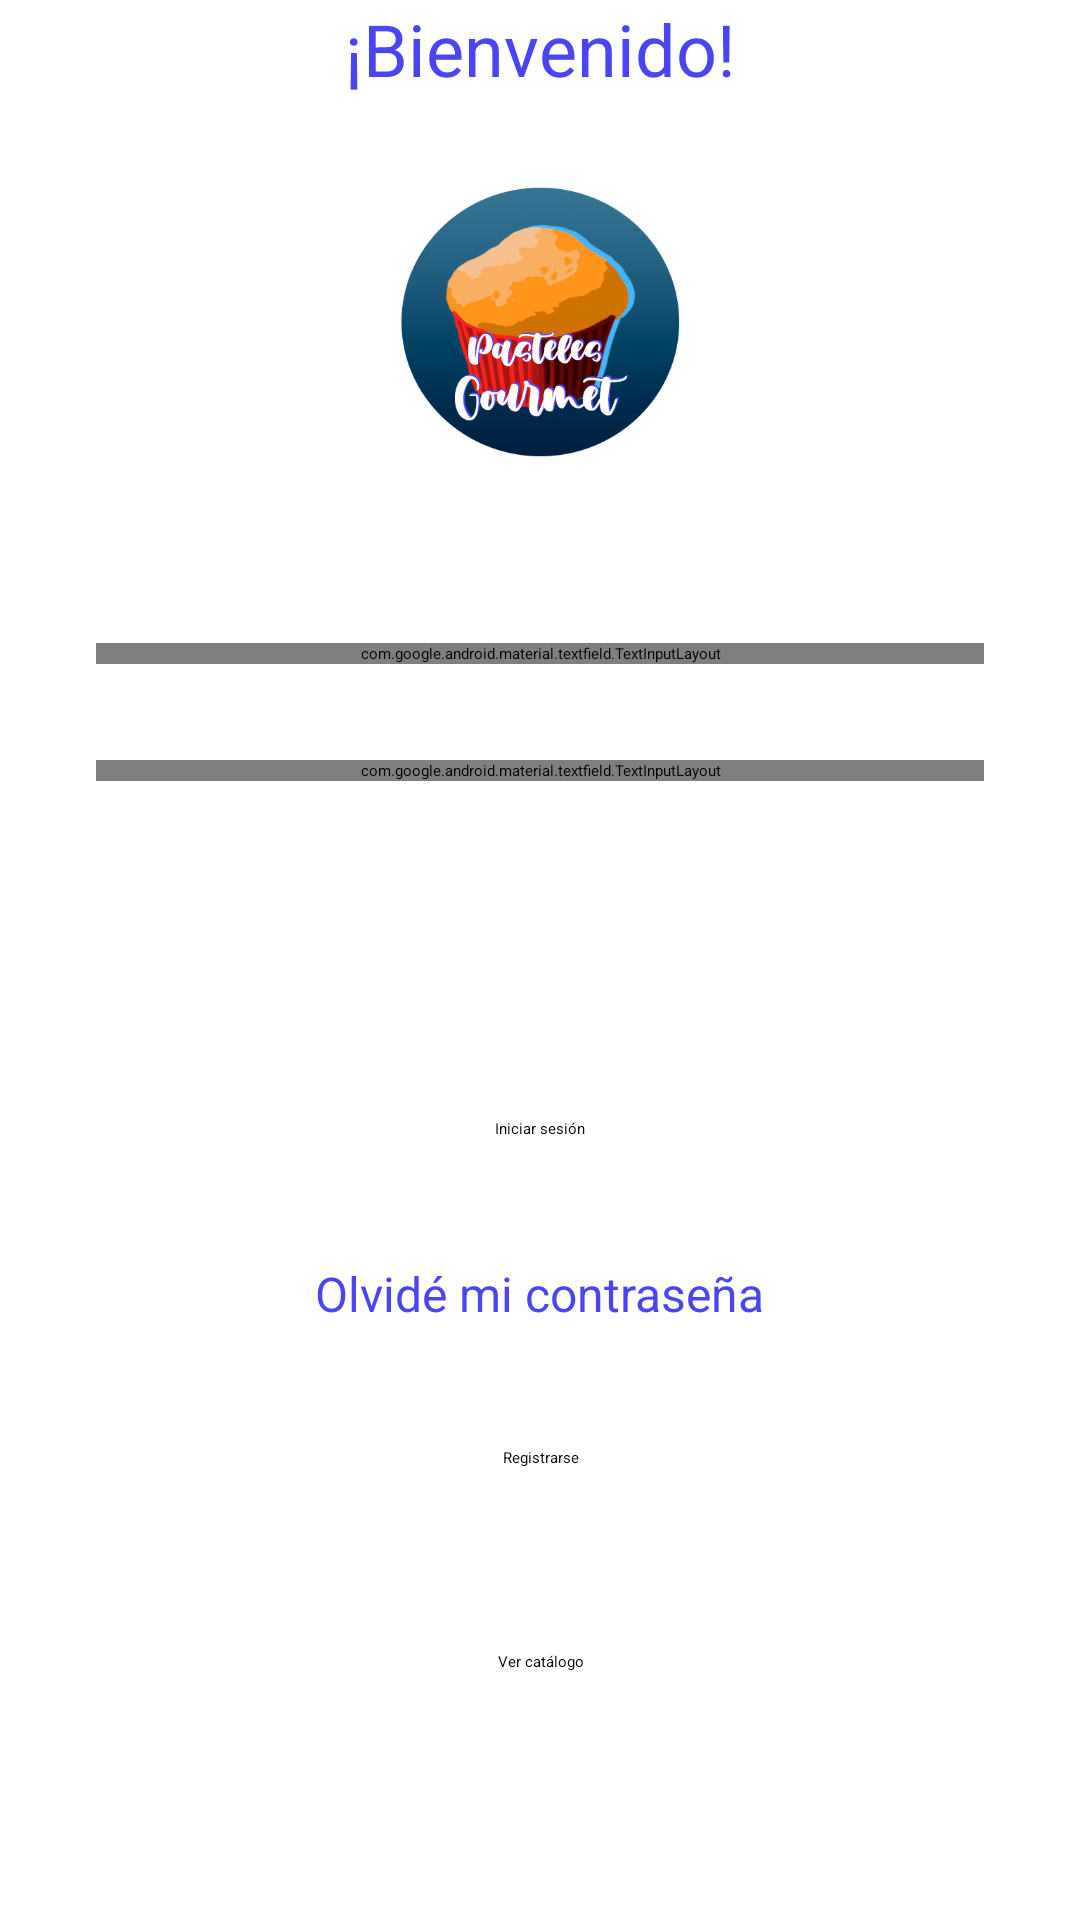

Layout XML and referenced resources for this Android screen:
<!-- AndroidManifest.xml: activity theme Theme.App.Starting -->
<!-- res/layout/fragment_login.xml -->
<?xml version="1.0" encoding="utf-8"?>
<androidx.constraintlayout.widget.ConstraintLayout xmlns:android="http://schemas.android.com/apk/res/android"
    xmlns:tools="http://schemas.android.com/tools"
    android:layout_width="match_parent"
    android:layout_height="match_parent"
    xmlns:app="http://schemas.android.com/apk/res-auto"
    tools:context=".ui.LoginFragment">

    <ScrollView
        android:layout_width="match_parent"
        android:layout_height="match_parent"
        app:layout_constraintTop_toTopOf="parent"
        app:layout_constraintStart_toStartOf="parent"
        app:layout_constraintEnd_toEndOf="parent"
        app:layout_constraintBottom_toTopOf="parent">

        <androidx.constraintlayout.widget.ConstraintLayout
            android:layout_width="match_parent"
            android:layout_height="match_parent">

            <TextView
                android:id="@+id/tvBienvenida"
                android:text= "@string/bienvenidaLogin"
                style="@style/LoginTitleText"
                app:layout_constraintTop_toTopOf="parent"
                app:layout_constraintStart_toStartOf="parent"
                app:layout_constraintEnd_toEndOf="parent"
                android:layout_width="wrap_content"
                android:layout_height="wrap_content"/>
            <ImageView
                android:id="@+id/ivLogo"
                android:src="@drawable/logo"
                app:layout_constraintTop_toBottomOf="@id/tvBienvenida"
                app:layout_constraintStart_toStartOf="parent"
                app:layout_constraintEnd_toEndOf="parent"
                android:layout_width="150dp"
                android:layout_height="150dp"/>

            <com.google.android.material.textfield.TextInputLayout
                android:hint="@string/correoElectronico"
                android:id="@+id/tilEmail"
                style="@style/Widget.MaterialComponents.TextInputLayout.OutlinedBox"
                app:layout_constraintTop_toBottomOf="@id/ivLogo"
                app:layout_constraintStart_toStartOf="parent"
                app:layout_constraintEnd_toEndOf="parent"
                android:layout_marginStart="32dp"
                android:layout_marginTop="32dp"
                android:layout_marginEnd="32dp"
                app:boxBackgroundMode="outline"
                app:boxCornerRadiusBottomEnd="16dp"
                app:boxCornerRadiusBottomStart="16dp"
                app:boxCornerRadiusTopEnd="16dp"
                app:boxCornerRadiusTopStart="16dp"
                app:startIconDrawable="@drawable/ic_email"
                android:layout_width="0dp"
                android:layout_height="wrap_content">

                <com.google.android.material.textfield.TextInputEditText
                    android:id="@+id/etEmail"
                    android:layout_width="match_parent"
                    android:layout_height="wrap_content"
                    android:inputType="textEmailAddress" />
            </com.google.android.material.textfield.TextInputLayout>

            <com.google.android.material.textfield.TextInputLayout
                android:hint="@string/contraseña"
                style="@style/Widget.MaterialComponents.TextInputLayout.OutlinedBox"
                android:id="@+id/tilPassword"
                android:inputType="textPassword"
                app:layout_constraintTop_toBottomOf="@id/tilEmail"
                app:layout_constraintStart_toStartOf="parent"
                app:layout_constraintEnd_toEndOf="parent"
                android:layout_marginStart="32dp"
                android:layout_marginTop="32dp"
                android:layout_marginEnd="32dp"
                app:boxBackgroundMode="outline"
                app:boxCornerRadiusBottomEnd="16dp"
                app:boxCornerRadiusBottomStart="16dp"
                app:boxCornerRadiusTopEnd="16dp"
                app:boxCornerRadiusTopStart="16dp"
                app:startIconDrawable="@drawable/ic_lock"
                android:layout_width="0dp"
                android:layout_height="wrap_content">

                <com.google.android.material.textfield.TextInputEditText
                    android:id="@+id/etPassword"
                    android:layout_width="match_parent"
                    android:layout_height="wrap_content"
                    android:inputType="textPassword" />

            </com.google.android.material.textfield.TextInputLayout>

            <ProgressBar
                android:id="@+id/progressBar"
                style="?android:attr/progressBarStyle"
                android:layout_width="70dp"
                android:layout_height="72dp"
                android:visibility="invisible"
                app:layout_constraintTop_toBottomOf="@id/tilPassword"
                app:layout_constraintEnd_toEndOf="parent"
                app:layout_constraintStart_toStartOf="parent"/>

            <Button
                android:id="@+id/btIniciar"
                style="@style/ButtonStyleLogin"
                android:text="@string/iniciar"
                android:layout_marginTop="20dp"
                app:layout_constraintTop_toBottomOf="@id/progressBar"
                app:layout_constraintStart_toStartOf="parent"
                app:layout_constraintEnd_toEndOf="parent"
                android:layout_width="wrap_content"
                android:layout_height="wrap_content"/>


            <TextView
                android:id="@+id/tvOlvidoContrasenia"
                android:text="@string/olvidoContrasenia"
                style="@style/NormalText"
                android:textColor="@color/azul"
                android:layout_marginTop="20dp"
                app:layout_constraintTop_toBottomOf="@id/btIniciar"
                app:layout_constraintStart_toStartOf="parent"
                app:layout_constraintEnd_toEndOf="parent"
                android:layout_width="wrap_content"
                android:layout_height="wrap_content"/>

            <Button
                android:id="@+id/btRegistro"
                style="@style/ButtonStyleLogin"
                android:text="@string/registrar"
                android:layout_marginTop="20dp"
                app:layout_constraintTop_toBottomOf="@id/tvOlvidoContrasenia"
                app:layout_constraintStart_toStartOf="parent"
                app:layout_constraintEnd_toEndOf="parent"
                android:layout_width="wrap_content"
                android:layout_height="wrap_content"/>

            <Button
                android:id="@+id/btCatalogo"
                style="@style/ButtonStyleLogin"
                android:text="@string/catalogo"
                android:layout_marginTop="20dp"
                app:layout_constraintTop_toBottomOf="@id/btRegistro"
                app:layout_constraintStart_toStartOf="parent"
                app:layout_constraintEnd_toEndOf="parent"
                android:layout_width="wrap_content"
                android:layout_height="wrap_content"/>

        </androidx.constraintlayout.widget.ConstraintLayout>

    </ScrollView>

</androidx.constraintlayout.widget.ConstraintLayout>
<!-- resources referenced by this layout -->
<resources>
  <color name="azul">#4A44F2</color>
  <!-- drawable logo: png bitmap (drawable, 135196 bytes) -->
  <string name="bienvenidaLogin">¡Bienvenido!</string>
  <string name="catalogo">Ver catálogo</string>
  <string name="correoElectronico">Correo Electrónico</string>
  <string name="iniciar">Iniciar sesión</string>
  <string name="olvidoContrasenia">Olvidé mi contraseña</string>
  <string name="registrar">Registrarse</string>
  <style name="ButtonStyleLogin" parent="Widget.AppCompat.Button">
          <item name="backgroundTint">@color/azulFondo</item>
          <item name="textAllCaps">false</item>
          <item name="android:bottomRightRadius">50dp</item>
          <item name="android:bottomLeftRadius">50dp</item>
          <item name="android:topLeftRadius">50dp</item>
          <item name="android:topRightRadius">50dp</item>
      </style>
  <style name="LoginTitleText" parent="Widget.AppCompat.TextView">
          <item name="android:textColor">@color/azul</item>
          <item name="android:textSize">24dp</item>
          <item name="fontFamily">@font/coming_soon</item>
      </style>
  <style name="NormalText" parent="Widget.AppCompat.TextView">
          <item name="android:textColor">@color/black</item>
          <item name="android:textSize">16dp</item>
          <item name="fontFamily">@font/archivo</item>
      </style>
  <style name="Theme.App.Starting" parent="Theme.SplashScreen">
          <item name="windowSplashScreenBackground">@color/white</item>
          <item name="windowSplashScreenAnimatedIcon">@drawable/ic_cake</item>
          <item name="windowSplashScreenAnimationDuration">300</item>
          <item name="postSplashScreenTheme">@style/Base.Theme.ProyectoFinal</item>
          
      </style>
  <color name="azulFondo">#024059</color>
  <color name="black">#FF000000</color>
  <color name="white">#FFFFFFFF</color>
  <!-- drawable ic_cake (drawable) -->
  <vector android:height="288dp" android:tint="#024059"
      android:viewportHeight="24" android:viewportWidth="24"
      android:width="288dp" xmlns:android="http://schemas.android.com/apk/res/android">
      <path android:fillColor="@android:color/white" android:pathData="M12,6c1.11,0 2,-0.9 2,-2 0,-0.38 -0.1,-0.73 -0.29,-1.03L12,0l-1.71,2.97c-0.19,0.3 -0.29,0.65 -0.29,1.03 0,1.1 0.9,2 2,2zM16.6,15.99l-1.07,-1.07 -1.08,1.07c-1.3,1.3 -3.58,1.31 -4.89,0l-1.07,-1.07 -1.09,1.07C6.75,16.64 5.88,17 4.96,17c-0.73,0 -1.4,-0.23 -1.96,-0.61L3,21c0,0.55 0.45,1 1,1h16c0.55,0 1,-0.45 1,-1v-4.61c-0.56,0.38 -1.23,0.61 -1.96,0.61 -0.92,0 -1.79,-0.36 -2.44,-1.01zM18,9h-5L13,7h-2v2L6,9c-1.66,0 -3,1.34 -3,3v1.54c0,1.08 0.88,1.96 1.96,1.96 0.52,0 1.02,-0.2 1.38,-0.57l2.14,-2.13 2.13,2.13c0.74,0.74 2.03,0.74 2.77,0l2.14,-2.13 2.13,2.13c0.37,0.37 0.86,0.57 1.38,0.57 1.08,0 1.96,-0.88 1.96,-1.96L20.99,12C21,10.34 19.66,9 18,9z"/>
  </vector>
  <style name="Base.Theme.ProyectoFinal" parent="Theme.MaterialComponents.DayNight.NoActionBar">
          
          
          <item name="colorPrimary">@color/azulFondo</item>
          <item name="colorSecondary">@color/azulFondo</item>
          <item name="android:statusBarColor">@color/azulFondo</item>
  
      </style>
</resources>
